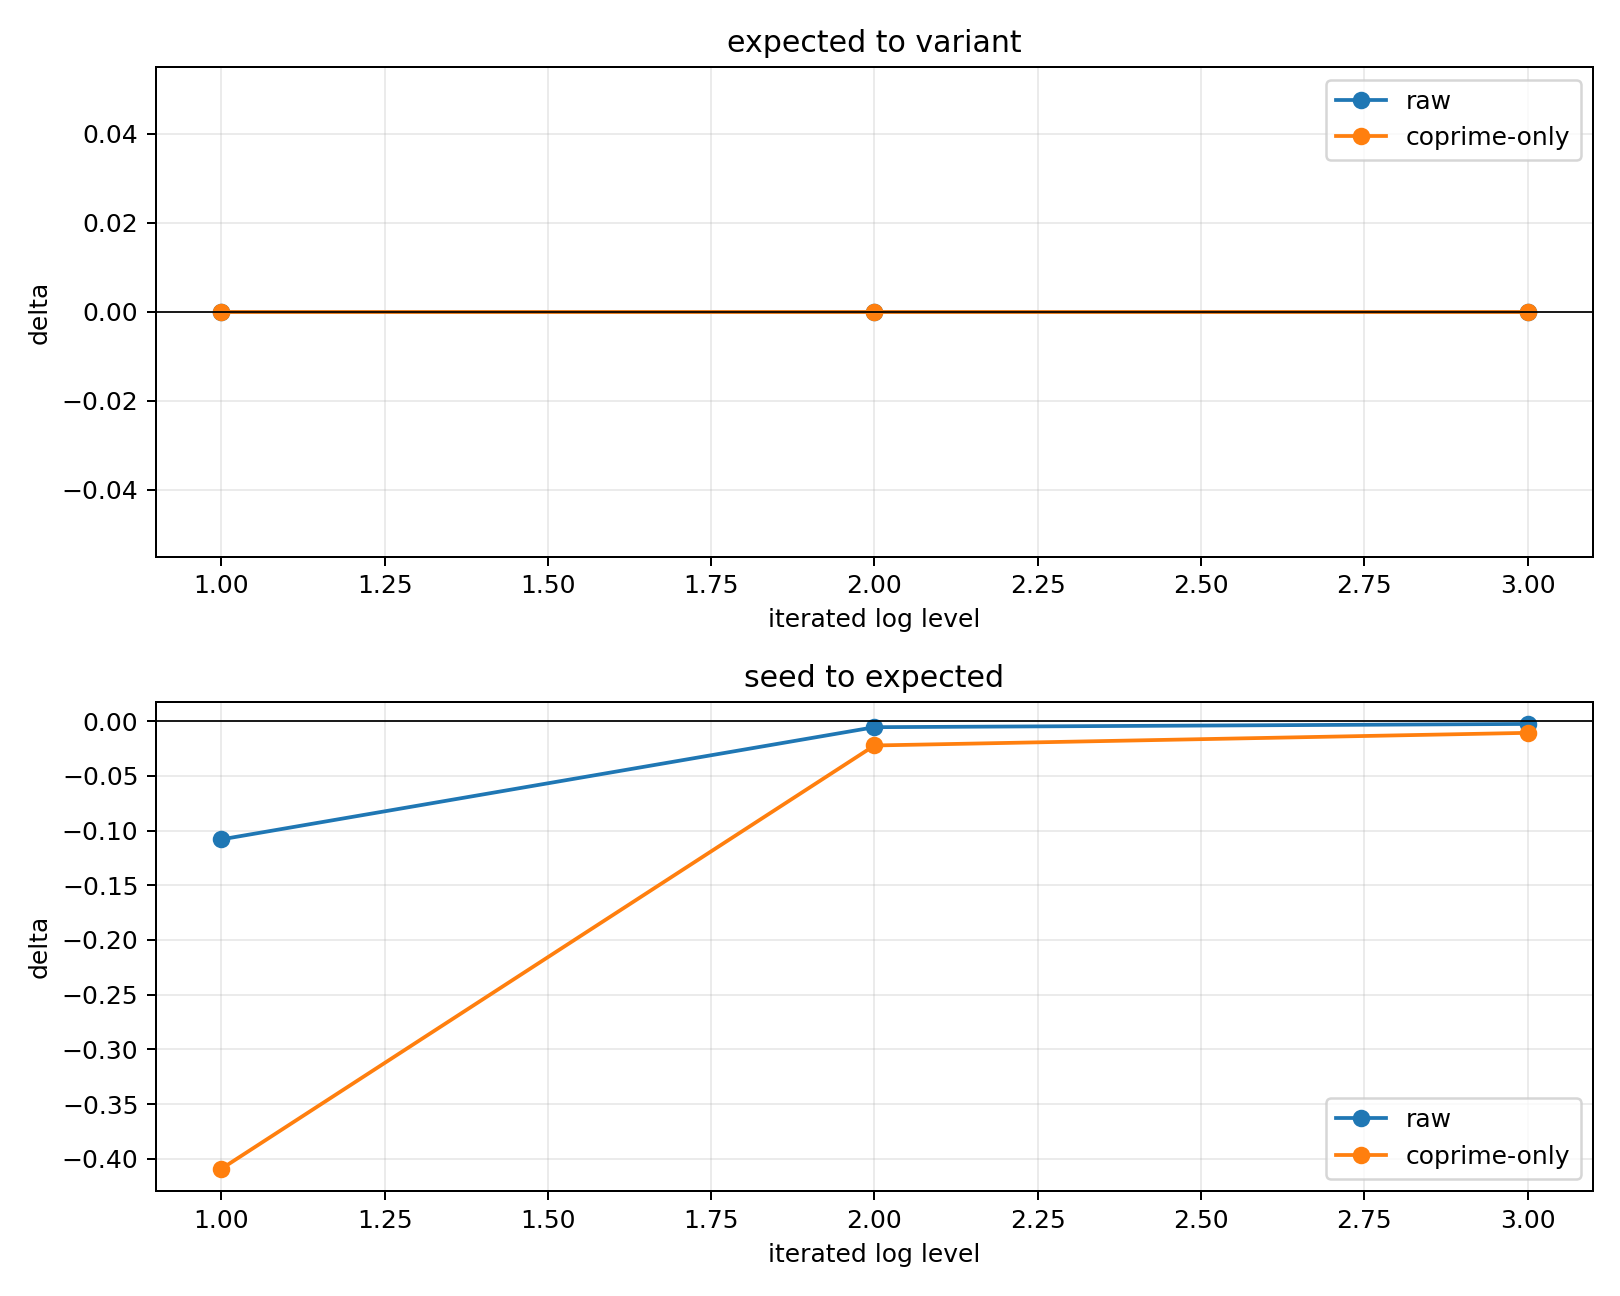

Values plotted in this chart, from the file beside it:
pair, mode, level, left_value, right_value, left_log, right_log, delta
seed_to_expected, raw, 1, 299792458, 233732252, 8.477, 8.369, -0.1081
seed_to_expected, raw, 2, 299792458, 233732252, 0.9282, 0.9227, -0.005574
seed_to_expected, raw, 3, 299792458, 233732252, -0.03234, -0.03496, -0.002616
seed_to_expected, coprime, 1, 149896229, 58433063, 8.176, 7.767, -0.4091
seed_to_expected, coprime, 2, 149896229, 58433063, 0.9125, 0.8902, -0.0223
seed_to_expected, coprime, 3, 149896229, 58433063, -0.03975, -0.0505, -0.01074
expected_to_variant, raw, 1, 233732252, 233732252, 8.369, 8.369, 0.0
expected_to_variant, raw, 2, 233732252, 233732252, 0.9227, 0.9227, 0.0
expected_to_variant, raw, 3, 233732252, 233732252, -0.03496, -0.03496, 0.0
expected_to_variant, coprime, 1, 58433063, 58433063, 7.767, 7.767, 0.0
expected_to_variant, coprime, 2, 58433063, 58433063, 0.8902, 0.8902, 0.0
expected_to_variant, coprime, 3, 58433063, 58433063, -0.0505, -0.0505, 0.0
